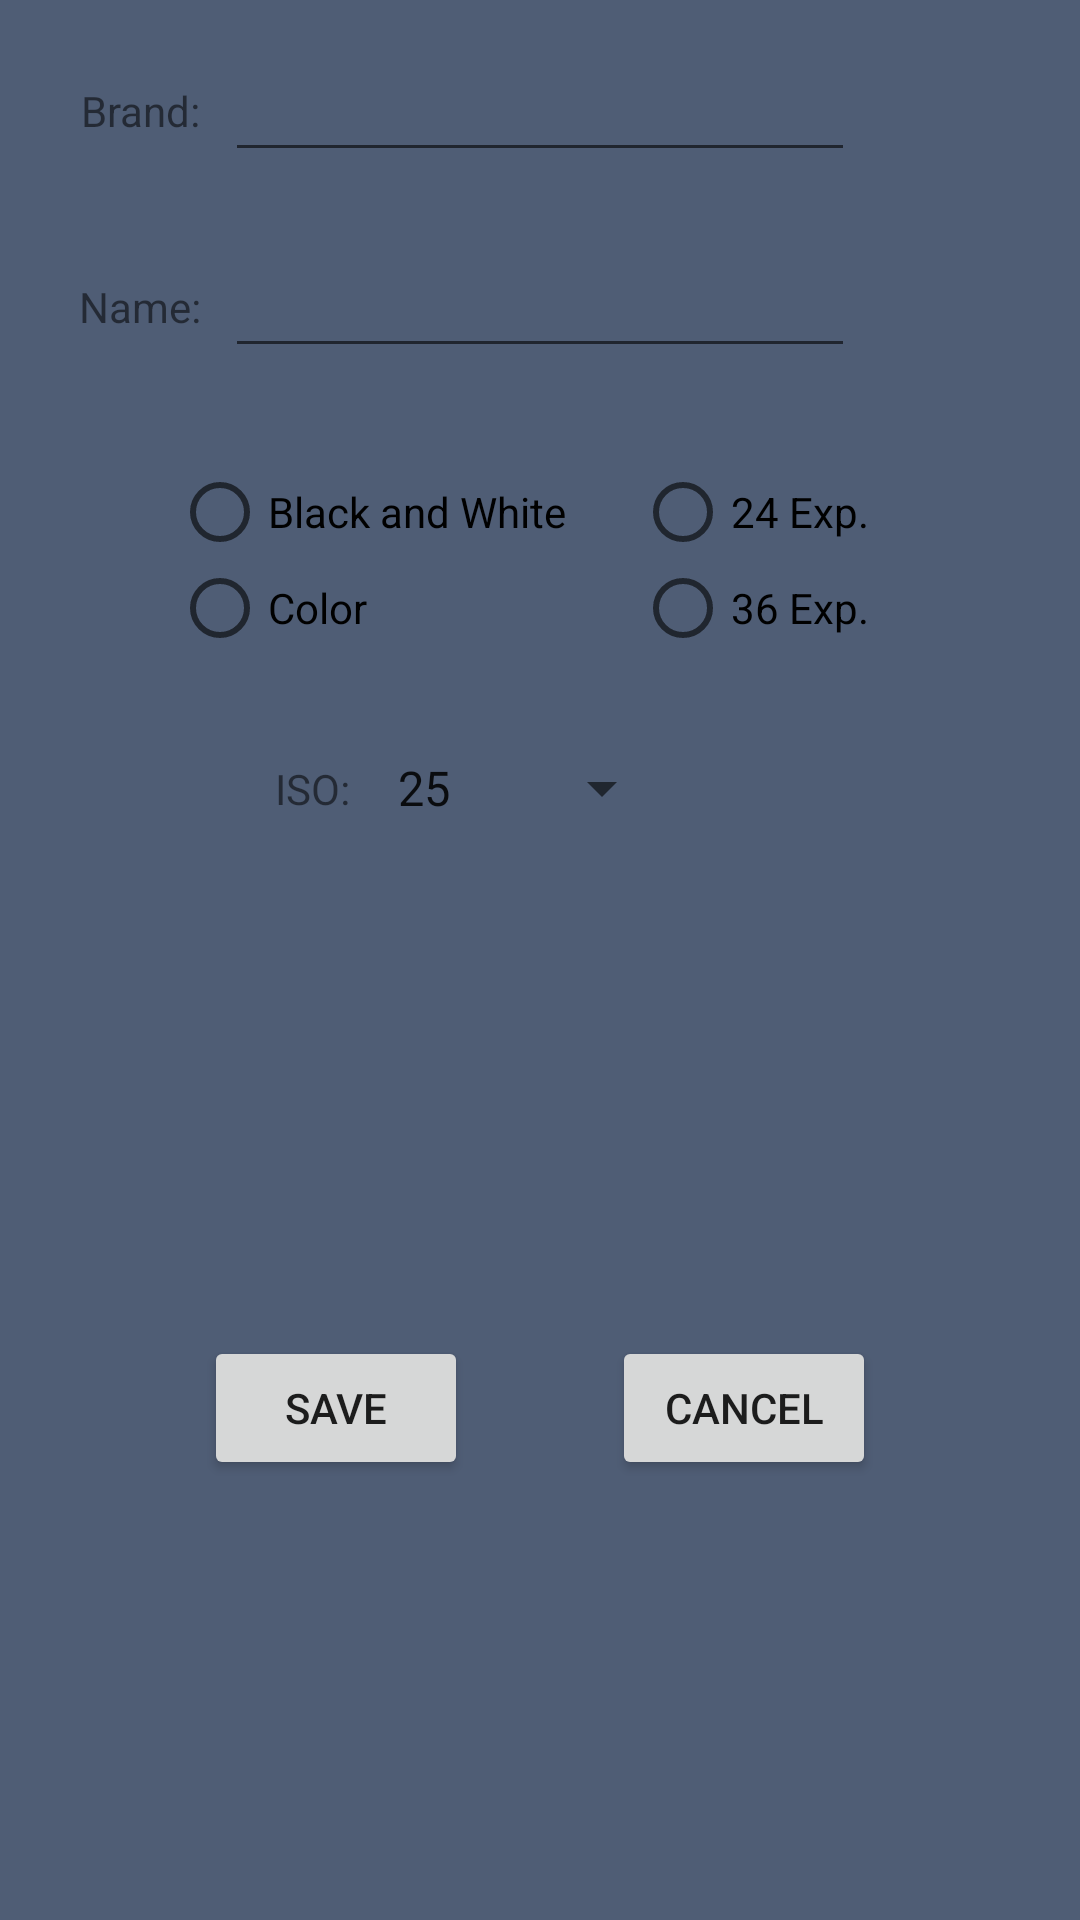

Here is an Android app screen rendered from its layout file. Give the layout XML and the strings, colors and styles it references.
<!-- AndroidManifest.xml: application theme AppTheme -->
<!-- res/layout/customdialog_film.xml -->
<?xml version="1.0" encoding="utf-8"?>
<androidx.constraintlayout.widget.ConstraintLayout xmlns:android="http://schemas.android.com/apk/res/android"
    xmlns:app="http://schemas.android.com/apk/res-auto"
    xmlns:tools="http://schemas.android.com/tools"
    android:layout_width="match_parent"
    android:layout_height="wrap_content"
    android:background="@color/theme1ColorPrimary"
    android:orientation="vertical">

    <Button
        android:id="@+id/btnFilmDialogSave"
        android:layout_width="wrap_content"
        android:layout_height="wrap_content"
        android:layout_marginTop="32dp"
        android:layout_marginBottom="8dp"
        android:text="Save"
        app:layout_constraintBottom_toBottomOf="parent"
        app:layout_constraintEnd_toEndOf="parent"
        app:layout_constraintHorizontal_bias="0.25"
        app:layout_constraintStart_toStartOf="parent"
        app:layout_constraintTop_toBottomOf="@+id/spinnerFilmDialogIso" />

    <Button
        android:id="@+id/btnFilmDialogCancel"
        android:layout_width="wrap_content"
        android:layout_height="wrap_content"
        android:layout_marginTop="32dp"
        android:layout_marginBottom="8dp"
        android:text="Cancel"
        app:layout_constraintBottom_toBottomOf="parent"
        app:layout_constraintEnd_toEndOf="parent"
        app:layout_constraintHorizontal_bias=".75"
        app:layout_constraintStart_toStartOf="parent"
        app:layout_constraintTop_toBottomOf="@+id/spinnerFilmDialogIso" />

    <EditText
        android:id="@+id/editTxtFilmDialogName"
        android:layout_width="wrap_content"
        android:layout_height="wrap_content"
        android:layout_marginTop="24dp"
        android:ems="10"
        android:inputType="textPersonName"
        app:layout_constraintEnd_toEndOf="parent"
        app:layout_constraintStart_toStartOf="parent"
        app:layout_constraintTop_toBottomOf="@+id/editTxtFilmDialogBrand" />

    <EditText
        android:id="@+id/editTxtFilmDialogBrand"
        android:layout_width="wrap_content"
        android:layout_height="wrap_content"
        android:layout_marginTop="16dp"
        android:ems="10"
        android:inputType="textPersonName"
        app:layout_constraintEnd_toEndOf="parent"
        app:layout_constraintStart_toStartOf="parent"
        app:layout_constraintTop_toTopOf="parent" />

    <RadioGroup
        android:id="@+id/radGrpFilmDialogBwCol"
        android:layout_width="wrap_content"
        android:layout_height="wrap_content"
        android:layout_marginTop="32dp"
        app:layout_constraintEnd_toEndOf="parent"
        app:layout_constraintHorizontal_bias=".25"
        app:layout_constraintStart_toStartOf="parent"
        app:layout_constraintTop_toBottomOf="@+id/editTxtFilmDialogName">

        <RadioButton
            android:id="@+id/radBtnFilmDialogBw"
            android:layout_width="match_parent"
            android:layout_height="wrap_content"
            android:text="Black and White" />

        <RadioButton
            android:id="@+id/radBtnFilmDialogCol"
            android:layout_width="match_parent"
            android:layout_height="wrap_content"
            android:text="Color" />
    </RadioGroup>

    <RadioGroup
        android:id="@+id/radGrpFilmDialogExp"
        android:layout_width="wrap_content"
        android:layout_height="wrap_content"
        android:layout_marginTop="32dp"
        app:layout_constraintEnd_toEndOf="parent"
        app:layout_constraintHorizontal_bias=".75"
        app:layout_constraintStart_toStartOf="parent"
        app:layout_constraintTop_toBottomOf="@+id/editTxtFilmDialogName">

        <RadioButton
            android:id="@+id/radBtnFilmDialog24Exp"
            android:layout_width="match_parent"
            android:layout_height="wrap_content"
            android:text="24 Exp." />

        <RadioButton
            android:id="@+id/radBtnFilmDialog36Exp"
            android:layout_width="match_parent"
            android:layout_height="wrap_content"
            android:text="36 Exp." />
    </RadioGroup>

    <Spinner
        android:id="@+id/spinnerFilmDialogIso"
        android:layout_width="wrap_content"
        android:layout_height="wrap_content"
        android:layout_marginTop="32dp"
        android:entries="@array/spinnerISOs"
        app:layout_constraintEnd_toEndOf="parent"
        app:layout_constraintHorizontal_bias="0.48"
        app:layout_constraintStart_toStartOf="parent"
        app:layout_constraintTop_toBottomOf="@+id/radGrpFilmDialogBwCol" />

    <TextView
        android:id="@+id/txtFilmDialogBrand"
        android:layout_width="wrap_content"
        android:layout_height="wrap_content"
        android:layout_marginEnd="8dp"
        android:text="Brand:"
        app:layout_constraintBottom_toBottomOf="@+id/editTxtFilmDialogBrand"
        app:layout_constraintEnd_toStartOf="@+id/editTxtFilmDialogBrand"
        app:layout_constraintTop_toTopOf="@+id/editTxtFilmDialogBrand" />

    <TextView
        android:id="@+id/txtFilmDialogName"
        android:layout_width="wrap_content"
        android:layout_height="wrap_content"
        android:layout_marginEnd="8dp"
        android:text="Name:"
        app:layout_constraintBottom_toBottomOf="@+id/editTxtFilmDialogName"
        app:layout_constraintEnd_toStartOf="@+id/editTxtFilmDialogName"
        app:layout_constraintTop_toTopOf="@+id/editTxtFilmDialogName" />

    <TextView
        android:id="@+id/txtFilmDialogIso"
        android:layout_width="wrap_content"
        android:layout_height="wrap_content"
        android:layout_marginEnd="8dp"
        android:text="ISO:"
        app:layout_constraintBottom_toBottomOf="@+id/spinnerFilmDialogIso"
        app:layout_constraintEnd_toStartOf="@+id/spinnerFilmDialogIso"
        app:layout_constraintTop_toTopOf="@+id/spinnerFilmDialogIso" />
</androidx.constraintlayout.widget.ConstraintLayout>
<!-- resources referenced by this layout -->
<resources>
  <string-array name="spinnerISOs">
          <item>25</item>
          <item>50</item>
          <item>100</item>
          <item>125</item>
          <item>200</item>
          <item>400</item>
          <item>800</item>
          <item>1600</item>
      </string-array>
  <color name="theme1ColorPrimary">#4F5D75</color>
  <style name="AppTheme" parent="Theme.AppCompat.Light.NoActionBar">
          
          <item name="colorPrimary">@color/theme1ColorPrimary</item>
          <item name="colorPrimaryDark">@color/theme1ColorPrimaryDark</item>
          <item name="colorAccent">@color/theme1ColorAccent</item>
  
  
      </style>
  <color name="theme1ColorPrimaryDark">#2D3142</color>
  <color name="theme1ColorAccent">#EF8354</color>
</resources>
